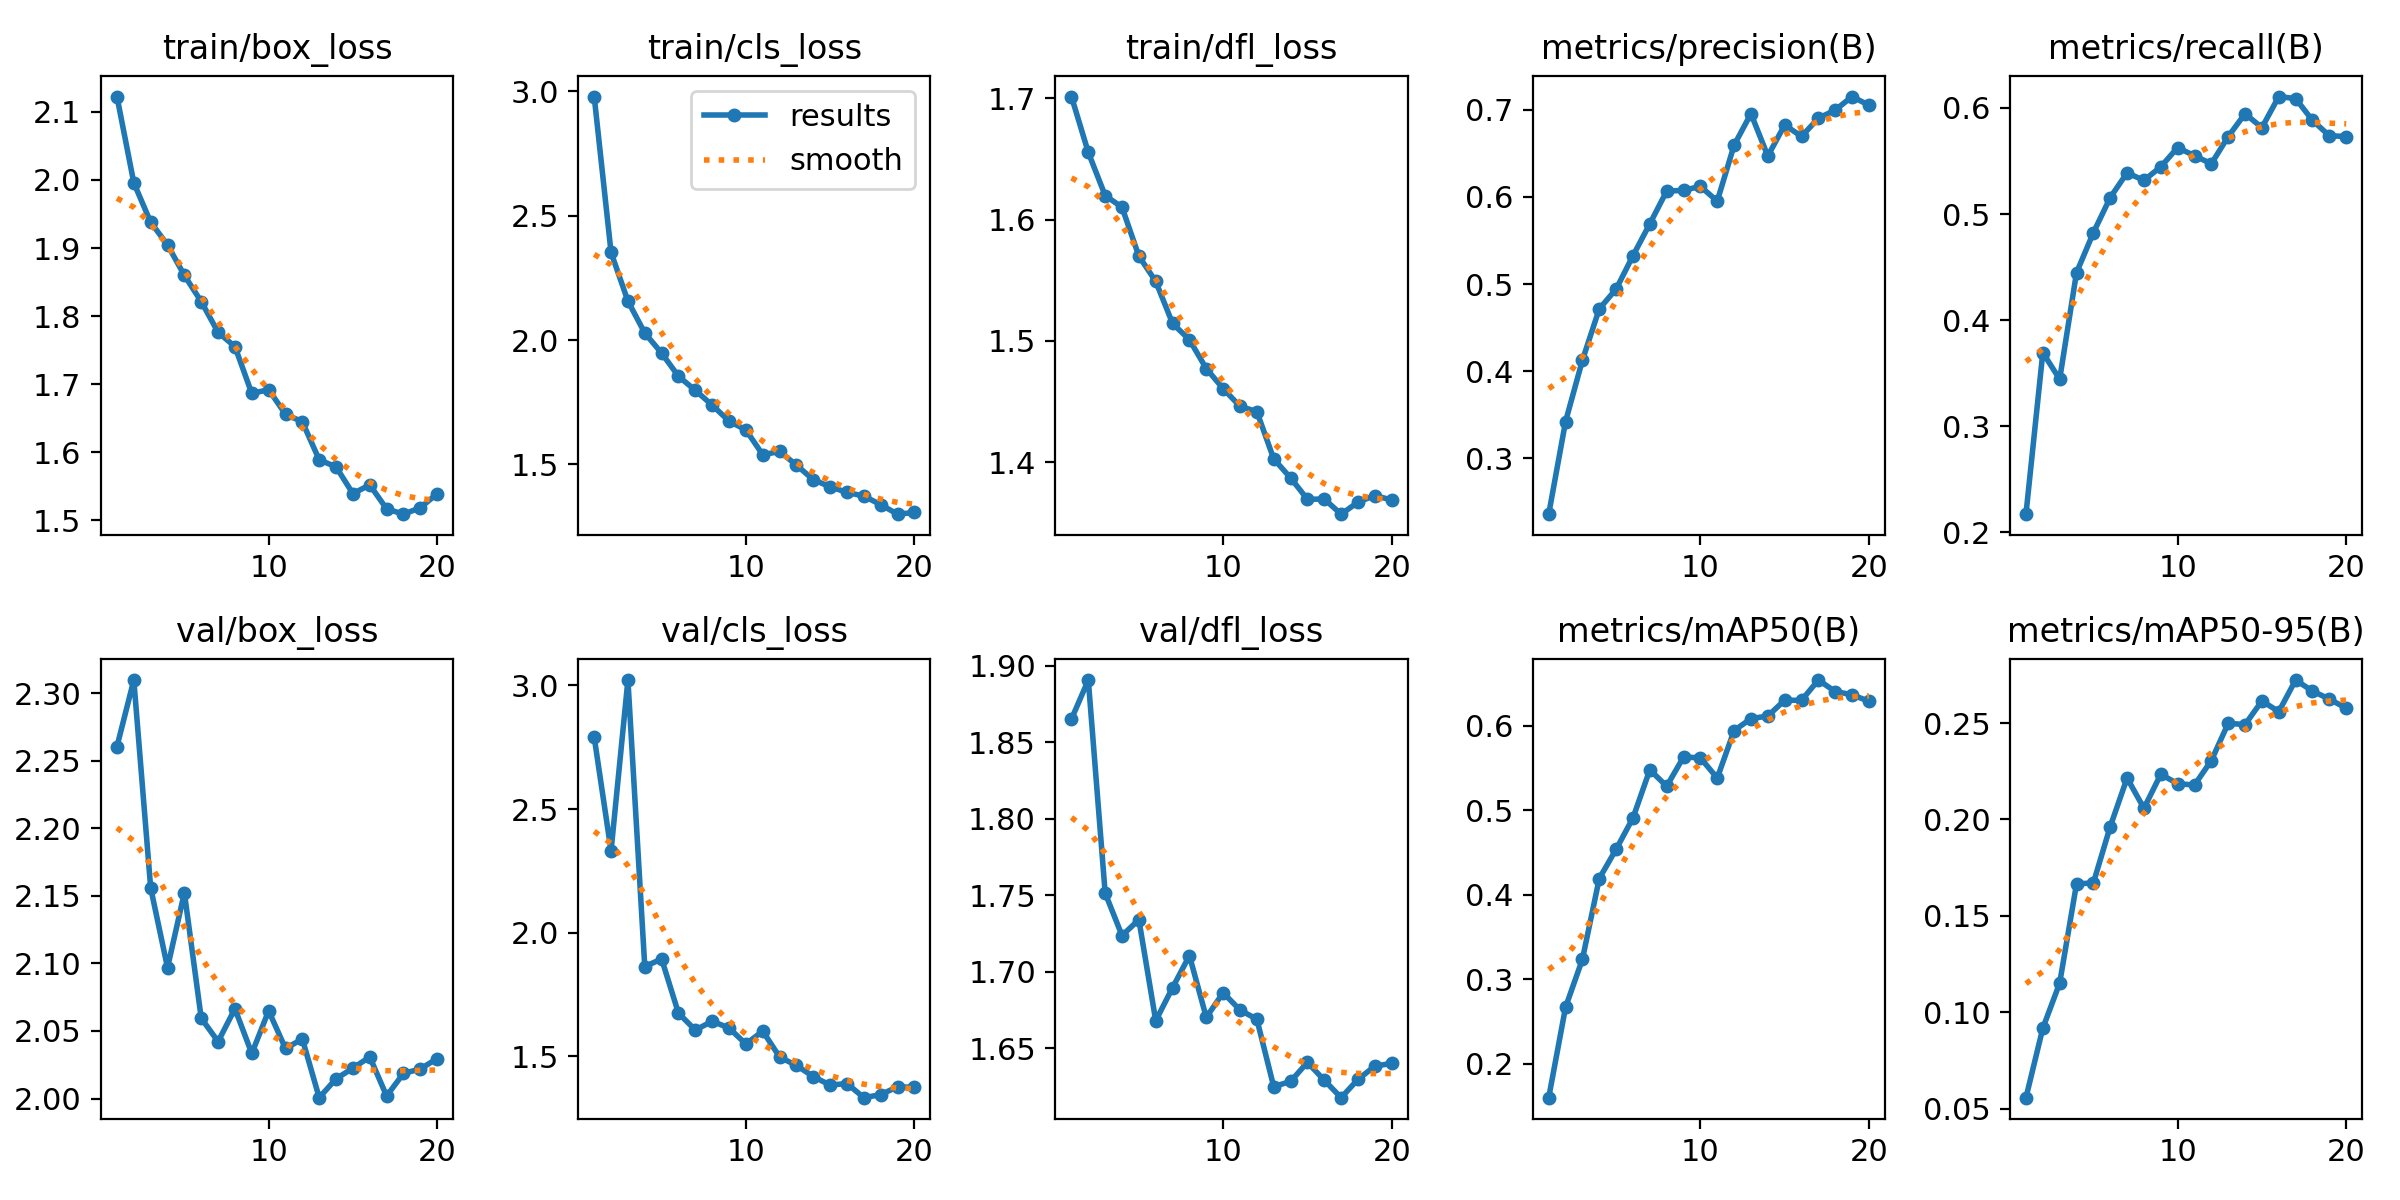

Data behind this chart, as committed beside it:
epoch, time, train/box_loss, train/cls_loss, train/dfl_loss, metrics/precision(B), metrics/recall(B), metrics/mAP50(B), metrics/mAP50-95(B), val/box_loss, val/cls_loss, val/dfl_loss, lr/pg0, lr/pg1, lr/pg2
1, 164.4, 2.123, 2.979, 1.701, 0.2357, 0.2172, 0.1599, 0.05572, 2.26, 2.791, 1.865, 0.06728, 0.0003305, 0.0003305
2, 314.5, 1.996, 2.352, 1.655, 0.3421, 0.3694, 0.267, 0.09173, 2.31, 2.331, 1.891, 0.03428, 0.0006597, 0.0006597
3, 468.3, 1.938, 2.157, 1.62, 0.4124, 0.3444, 0.3237, 0.1151, 2.156, 3.022, 1.751, 0.00126, 0.000973, 0.000973
4, 668.8, 1.905, 2.028, 1.61, 0.4714, 0.4448, 0.4193, 0.1666, 2.097, 1.863, 1.724, 0.000946, 0.000946, 0.000946
5, 874.8, 1.86, 1.948, 1.57, 0.4942, 0.4824, 0.4539, 0.1671, 2.152, 1.894, 1.734, 0.0009055, 0.0009055, 0.0009055
6, 1059, 1.821, 1.854, 1.549, 0.5325, 0.5155, 0.491, 0.1963, 2.059, 1.674, 1.668, 0.000855, 0.000855, 0.000855
7, 1223, 1.776, 1.798, 1.514, 0.5692, 0.5389, 0.548, 0.2214, 2.042, 1.606, 1.69, 0.000796, 0.000796, 0.000796
8, 1434, 1.755, 1.738, 1.501, 0.6067, 0.5318, 0.5285, 0.2058, 2.066, 1.642, 1.71, 0.0007297, 0.0007297, 0.0007297
9, 1640, 1.687, 1.674, 1.477, 0.6076, 0.5445, 0.5631, 0.2234, 2.033, 1.614, 1.67, 0.000658, 0.000658, 0.000658
10, 1843, 1.692, 1.639, 1.461, 0.6122, 0.5627, 0.5622, 0.2185, 2.065, 1.55, 1.686, 0.0005824, 0.0005824, 0.0005824
11, 3760, 1.656, 1.539, 1.446, 0.5952, 0.5549, 0.5382, 0.2178, 2.037, 1.602, 1.675, 0.000505, 0.000505, 0.000505
12, 3933, 1.645, 1.552, 1.442, 0.6594, 0.5474, 0.5944, 0.2306, 2.044, 1.497, 1.669, 0.0004276, 0.0004276, 0.0004276
13, 4141, 1.589, 1.497, 1.403, 0.6957, 0.573, 0.6086, 0.2498, 2.001, 1.463, 1.625, 0.000352, 0.000352, 0.000352
14, 4347, 1.579, 1.438, 1.387, 0.647, 0.5946, 0.6116, 0.2492, 2.015, 1.418, 1.628, 0.0002803, 0.0002803, 0.0002803
15, 4553, 1.539, 1.41, 1.37, 0.6826, 0.5814, 0.6304, 0.2615, 2.023, 1.384, 1.641, 0.000214, 0.000214, 0.000214
16, 5257, 1.552, 1.387, 1.37, 0.6695, 0.6107, 0.6302, 0.2559, 2.031, 1.39, 1.629, 0.000155, 0.000155, 0.000155
17, 5423, 1.517, 1.372, 1.357, 0.6904, 0.6088, 0.6542, 0.2723, 2.002, 1.333, 1.618, 0.0001045, 0.0001045, 0.0001045
18, 5572, 1.509, 1.338, 1.367, 0.6998, 0.5883, 0.6406, 0.2666, 2.019, 1.345, 1.63, 6.39518e-05, 6.39518e-05, 6.39518e-05
19, 5779, 1.519, 1.3, 1.373, 0.7153, 0.5738, 0.6368, 0.2624, 2.022, 1.377, 1.638, 3.4227e-05, 3.4227e-05, 3.4227e-05
20, 5937, 1.539, 1.307, 1.369, 0.7053, 0.5731, 0.6291, 0.2577, 2.03, 1.375, 1.64, 1.60943e-05, 1.60943e-05, 1.60943e-05
